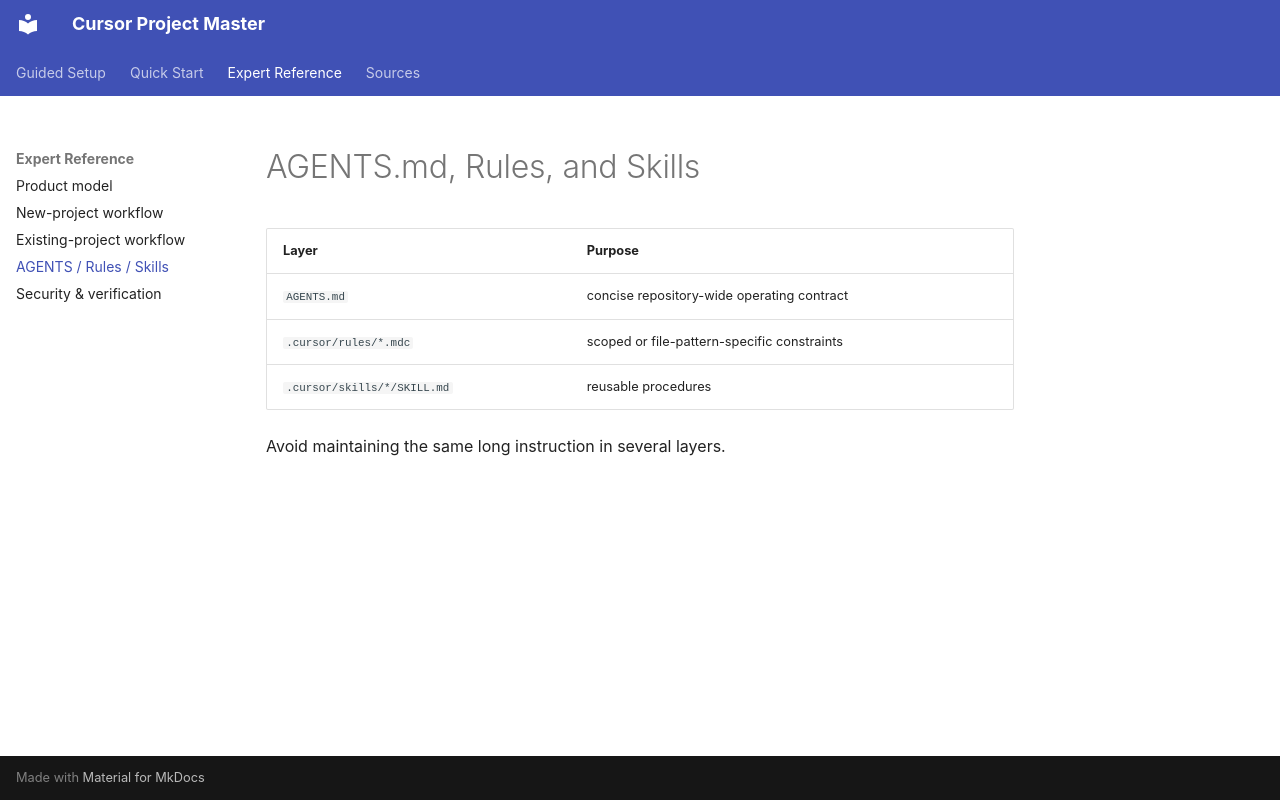

repository: rtzi-hub/cursor-project-master · page: reference/context/index.html · generator: mkdocs

# AGENTS.md, Rules, and Skills

| Layer | Purpose |
|---|---|
| `AGENTS.md` | concise repository-wide operating contract |
| `.cursor/rules/*.mdc` | scoped or file-pattern-specific constraints |
| `.cursor/skills/*/SKILL.md` | reusable procedures |

Avoid maintaining the same long instruction in several layers.
